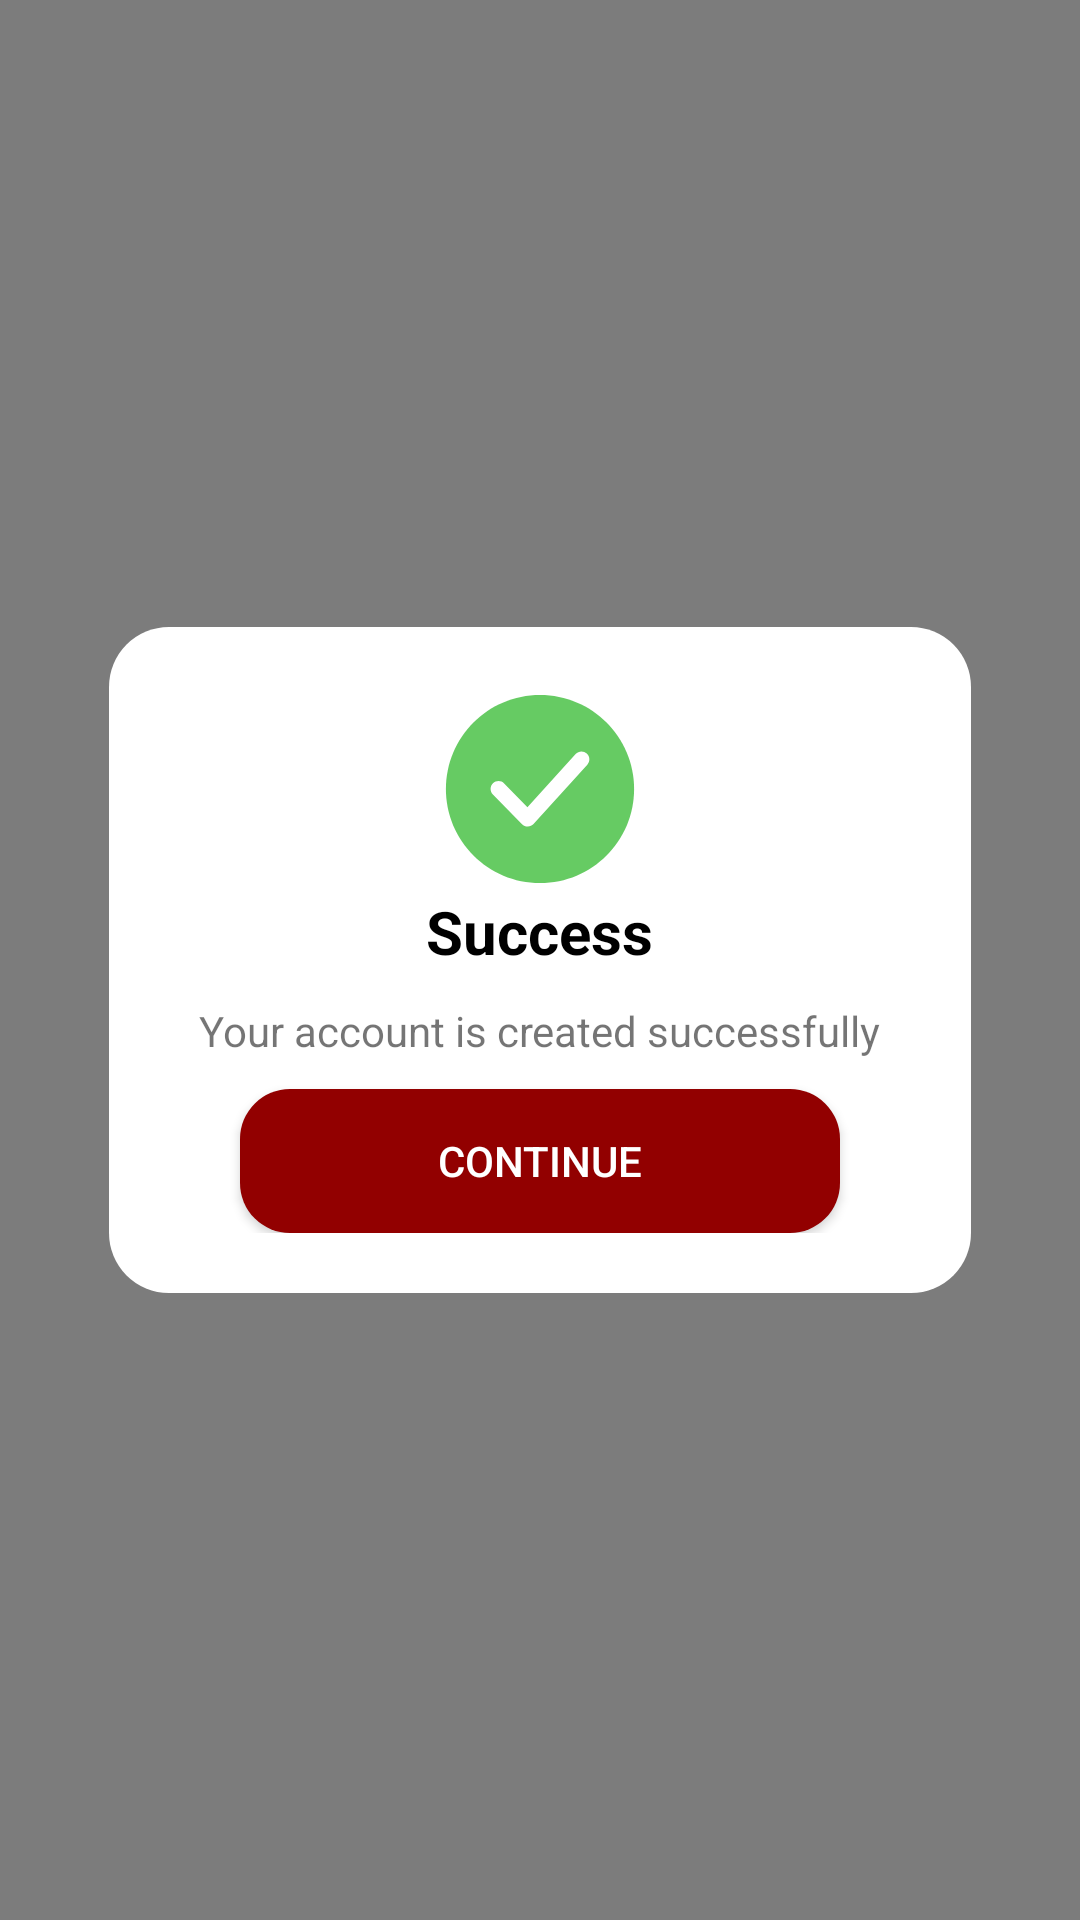

Write the Android layout XML for this screen, with the resource values it uses.
<!-- AndroidManifest.xml: application theme Theme.AAA -->
<!-- res/layout/modal_success.xml -->
<?xml version="1.0" encoding="utf-8"?>
<androidx.appcompat.widget.LinearLayoutCompat xmlns:android="http://schemas.android.com/apk/res/android"
    xmlns:app="http://schemas.android.com/apk/res-auto"
    android:layout_width="match_parent"
    android:layout_height="match_parent"
    android:orientation="vertical"
    android:gravity="center"
    android:background="#80000000"

    >
    

        
        <LinearLayout
            android:layout_width="wrap_content"
            android:layout_height="wrap_content"
            android:gravity="center"
            android:orientation="vertical"

            android:padding="20dp"
            android:background="@drawable/modal_success_bg"

            >

            <ImageView
                android:id="@+id/imageView3"
                android:layout_width="wrap_content"
                android:layout_height="wrap_content"
                android:layout_weight="1"
                app:srcCompat="@drawable/success" />

            <TextView
                android:text="Success"
                android:textAllCaps="false"
                android:textSize="20dp"
                android:textColor="@color/black"
                android:layout_width="wrap_content"
                android:layout_height="wrap_content"
                android:textStyle="bold"

                />
            <TextView
                android:layout_width="wrap_content"
                android:layout_height="wrap_content"
                android:text="Your account is created successfully"
                android:layout_margin="10dp"
                />
            <Button
                android:id="@+id/ModalContinue"
                android:layout_width="200dp"
                android:layout_height="wrap_content"
                android:text="Continue"
                android:textColor="@color/white"
                android:background="@drawable/button_layout"

                />

        </LinearLayout>
        


</androidx.appcompat.widget.LinearLayoutCompat>
<!-- resources referenced by this layout -->
<resources>
  <color name="black">#FF000000</color>
  <color name="white">#FFFFFFFF</color>
  <!-- drawable button_layout (drawable) -->
  <?xml version="1.0" encoding="utf-8"?>
  <shape xmlns:android="http://schemas.android.com/apk/res/android">
      <solid android:color="@color/maroon"/>
      <corners android:radius="50px"/>
  </shape>
  <!-- drawable modal_success_bg (drawable) -->
  <?xml version="1.0" encoding="utf-8"?>
  <shape xmlns:android="http://schemas.android.com/apk/res/android">
  <solid android:color="@color/white"/>
      <corners android:radius="20dp"/>
      <padding android:right="20dp"
                  android:left="20dp"
                  android:top="20dp"
                  android:bottom="20dp"
          />
  </shape>
  <!-- drawable success (drawable) -->
  <vector xmlns:android="http://schemas.android.com/apk/res/android"
      android:width="68dp"
      android:height="68dp"
      android:viewportWidth="68"
      android:viewportHeight="68">
    <path
        android:pathData="M34,65.366C51.323,65.366 65.366,51.323 65.366,34C65.366,16.677 51.323,2.634 34,2.634C16.677,2.634 2.634,16.677 2.634,34C2.634,51.323 16.677,65.366 34,65.366Z"
        android:fillColor="#66CB63"/>
    <path
        android:pathData="M29.892,46.51C29.542,46.51 29.196,46.44 28.874,46.305C28.551,46.17 28.259,45.972 28.014,45.722L18.296,35.846C17.277,34.808 17.29,33.144 18.327,32.122C19.365,31.106 21.032,31.116 22.051,32.154L29.815,40.044L45.878,22.354C46.86,21.277 48.525,21.201 49.597,22.175C50.674,23.152 50.753,24.817 49.776,25.896L31.841,45.648C31.6,45.914 31.308,46.127 30.982,46.276C30.656,46.424 30.303,46.505 29.944,46.512C29.926,46.51 29.91,46.51 29.892,46.51Z"
        android:fillColor="#ffffff"/>
  </vector>
  <style name="Theme.AAA" parent="Base.Theme.AAA" />
  <color name="maroon">#920000</color>
  <style name="Base.Theme.AAA" parent="Theme.AppCompat.DayNight.NoActionBar">
          
          
      </style>
</resources>
